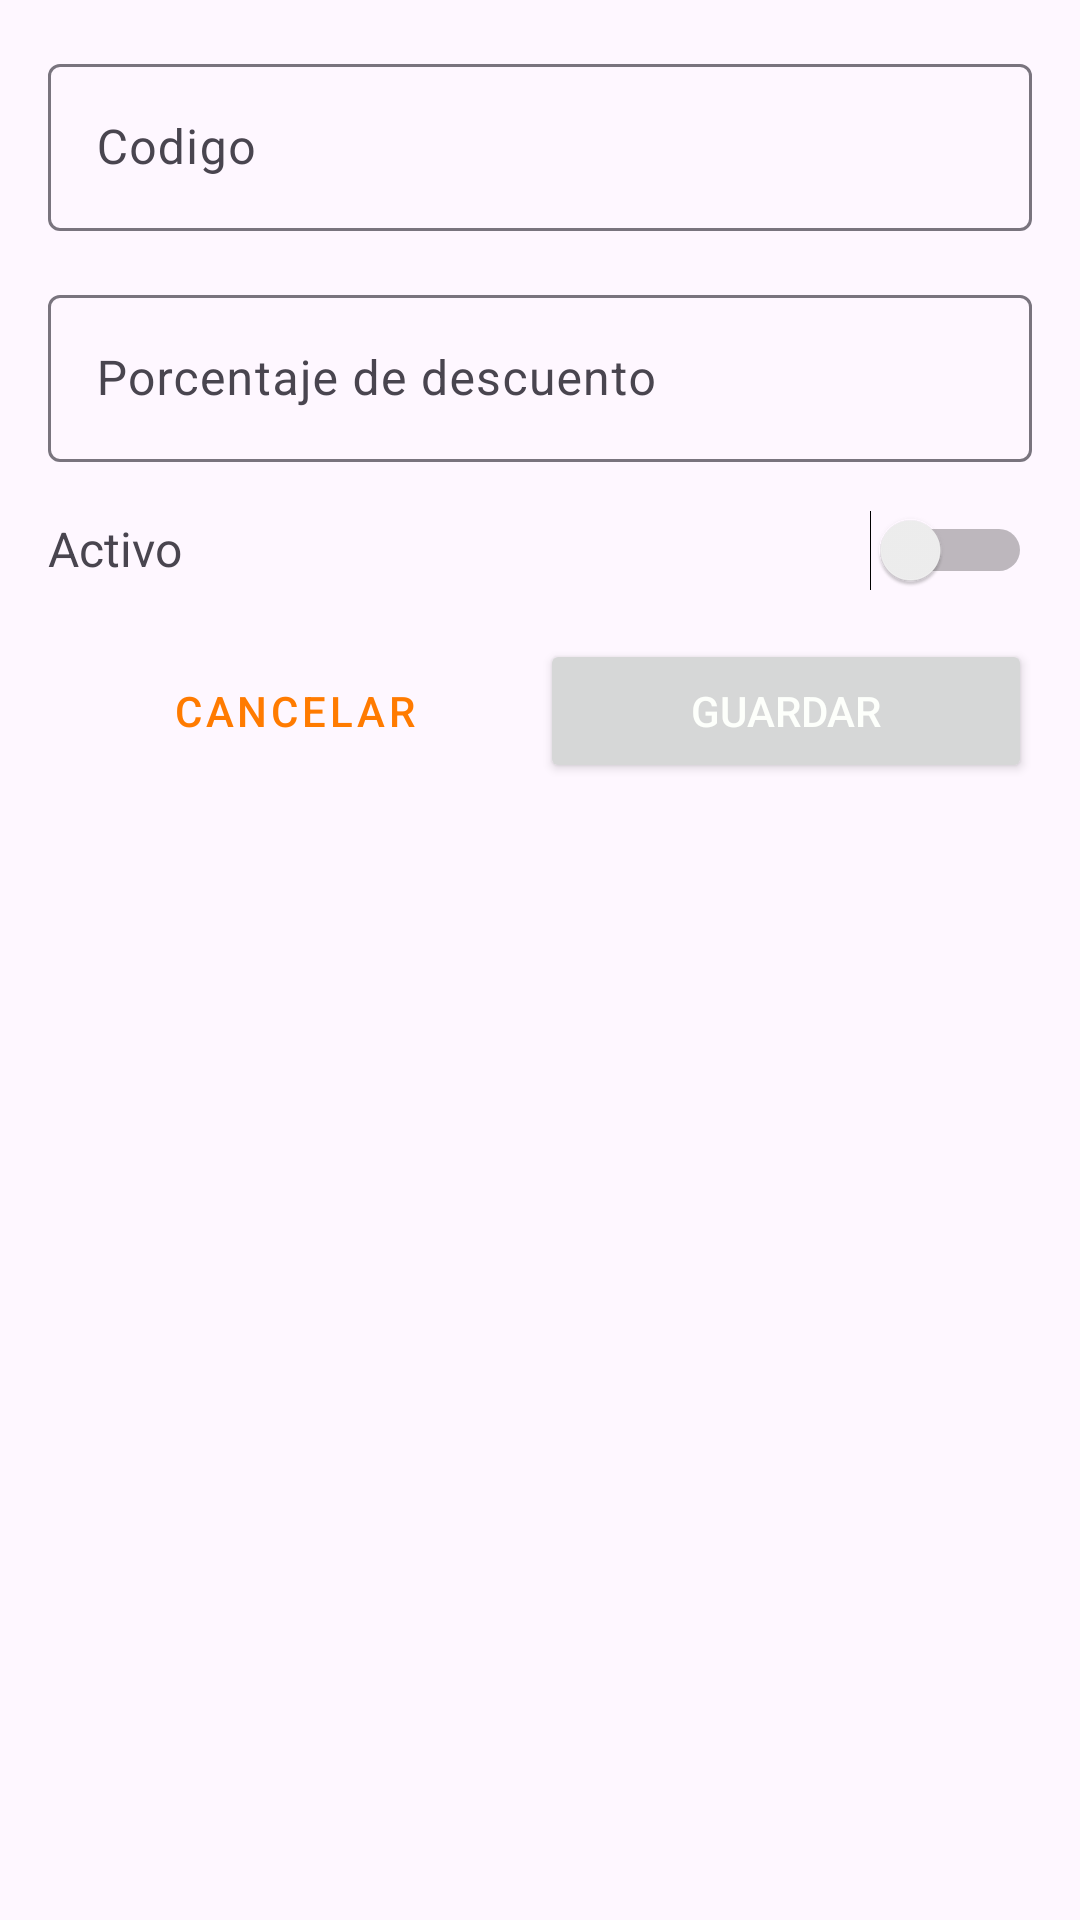

Produce the Android XML layout that renders to this screen, including the resource entries it uses.
<!-- AndroidManifest.xml: application theme Theme.LKStore -->
<!-- res/layout/dialog_discount_creation.xml -->
<?xml version="1.0" encoding="utf-8"?>
<LinearLayout xmlns:android="http://schemas.android.com/apk/res/android"
    android:layout_width="match_parent"
    android:layout_height="wrap_content"
    android:orientation="vertical"
    android:padding="@dimen/_16dp">

    <com.google.android.material.textfield.TextInputLayout
        android:layout_width="match_parent"
        android:layout_height="wrap_content"
        android:layout_marginBottom="@dimen/_16dp">

        <EditText
            android:id="@+id/codeEditText"
            android:layout_width="match_parent"
            android:layout_height="wrap_content"
            android:hint="@string/codigo"
            android:inputType="text"
            android:maxLength="5"/>
    </com.google.android.material.textfield.TextInputLayout>

    <com.google.android.material.textfield.TextInputLayout
        android:layout_width="match_parent"
        android:layout_height="wrap_content"
        android:layout_marginBottom="@dimen/_16dp">

        <EditText
            android:id="@+id/percentEditText"
            android:layout_width="match_parent"
            android:layout_height="wrap_content"
            android:hint="@string/porcentaje_de_descuento"
            android:inputType="numberDecimal"
            android:maxLength="5"/>
    </com.google.android.material.textfield.TextInputLayout>

    <LinearLayout
        android:layout_width="match_parent"
        android:layout_height="wrap_content"
        android:orientation="horizontal"
        android:layout_marginBottom="@dimen/_16dp">

        <TextView
            android:layout_width="@dimen/_0dp"
            android:layout_height="wrap_content"
            android:layout_weight="1"
            android:text="@string/activo"
            android:textSize="@dimen/_16sp"/>

        <Switch
            android:id="@+id/activeSwitch"
            android:layout_width="wrap_content"
            android:layout_height="wrap_content"/>
    </LinearLayout>

    <LinearLayout
        android:layout_width="match_parent"
        android:layout_height="wrap_content"
        android:orientation="horizontal">

        <Button
            android:id="@+id/cancelButton"
            android:layout_width="@dimen/_0dp"
            android:layout_height="wrap_content"
            android:layout_weight="1"
            android:text="@string/cancelar"
            style="@style/Widget.MaterialComponents.Button.TextButton"/>

        <Button
            android:id="@+id/saveButton"
            android:layout_width="@dimen/_0dp"
            android:layout_height="wrap_content"
            android:layout_weight="1"
            android:textColor="@color/white"
            android:text="@string/guardar"/>
    </LinearLayout>
</LinearLayout>
<!-- resources referenced by this layout -->
<resources>
  <color name="white">#FDFFFB</color>
  <dimen name="_0dp">0dp</dimen>
  <dimen name="_16dp">16dp</dimen>
  <dimen name="_16sp">16sp</dimen>
  <string name="activo">Activo</string>
  <string name="cancelar">Cancelar</string>
  <string name="codigo">Codigo</string>
  <string name="guardar">Guardar</string>
  <string name="porcentaje_de_descuento">Porcentaje de descuento</string>
  <style name="Theme.LKStore" parent="Base.Theme.LKStore" />
  <style name="Base.Theme.LKStore" parent="Theme.Material3.DayNight.NoActionBar">
          
          <item name="colorPrimary">@color/gotoRegisterLogin</item>
          <item name="colorPrimaryVariant">#FFA047</item>
          <item name="colorOnPrimary">@color/gotoRegisterLogin</item>
  
          <item name="colorSecondary">#FFA047</item>
          <item name="colorSecondaryVariant">@color/gotoRegisterLogin</item>
          <item name="colorOnSecondary">#FFA047</item>
  
  
          <item name="android:statusBarColor">@color/black</item>
  
          <item name="titleTextColor">@color/black</item>
      </style>
  <color name="gotoRegisterLogin">#FF7B00</color>
  <color name="black">#000000</color>
</resources>
